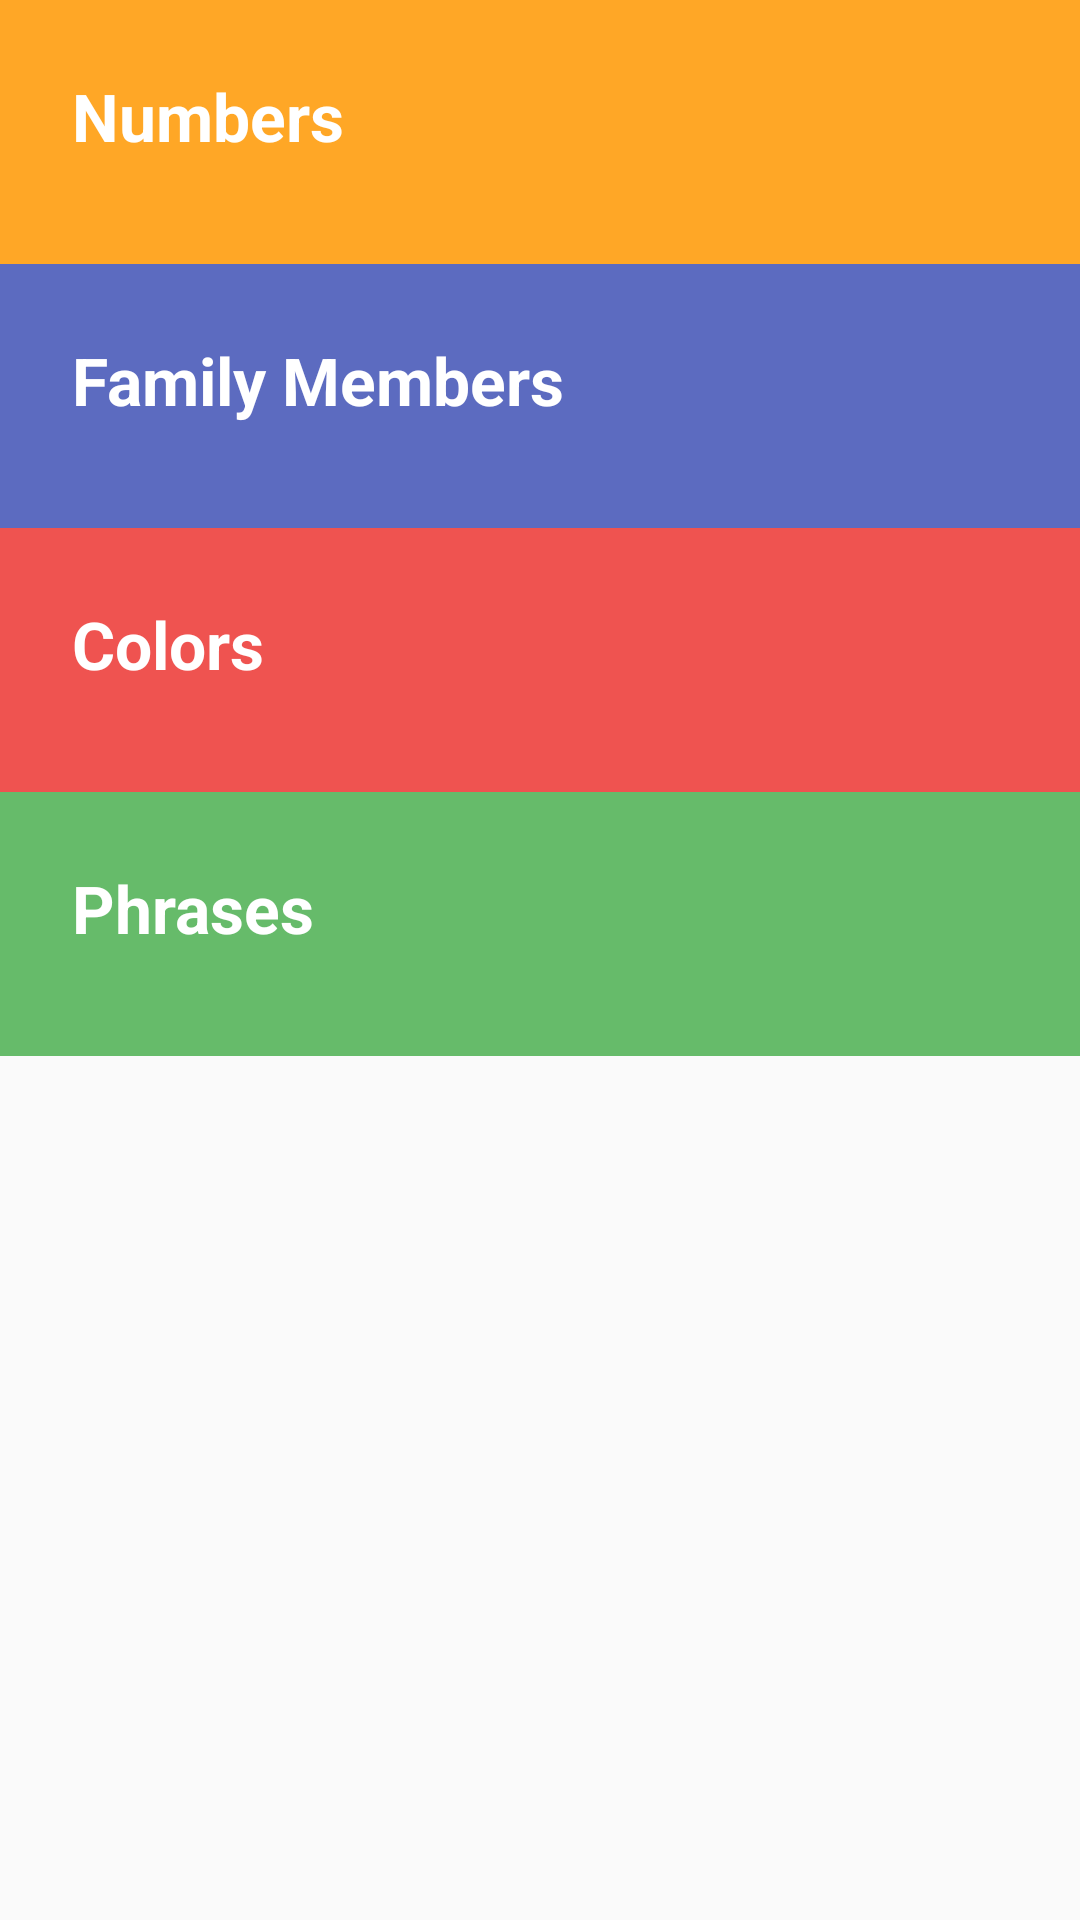

This screen was rendered from an Android layout file. Write that file and the resources it references.
<!-- AndroidManifest.xml: application theme AppTheme -->
<!-- res/layout/activity_main.xml -->
<?xml version="1.0" encoding="utf-8"?>
<LinearLayout xmlns:android="http://schemas.android.com/apk/res/android"
    xmlns:tools="http://schemas.android.com/tools"
    android:layout_width="match_parent"
    android:layout_height="match_parent"
    tools:context=".MainActivity"
    android:orientation="vertical">
    <FrameLayout
        android:layout_width="match_parent"
        android:layout_height="wrap_content"
        android:background="@color/colorNumber">
        <TextView
            android:id="@+id/Numbers"
            style="@style/Category_style"
            android:background="?android:attr/selectableItemBackground"
            android:text="@string/numbers" />
    </FrameLayout>
    <FrameLayout
        android:layout_width="match_parent"
        android:layout_height="wrap_content"
        android:background="@color/colorFamily">
        <TextView
            android:id="@+id/FamilyMembers"
            style="@style/Category_style"
            android:text="@string/family_members"
            android:background="?android:attr/selectableItemBackground"
        />
    </FrameLayout>
    <FrameLayout
        android:layout_width="match_parent"
        android:layout_height="wrap_content"
        android:background="@color/colorColor">
    <TextView
        style="@style/Category_style"
        android:id="@+id/Colors"
        android:background="?android:attr/selectableItemBackground"
        android:text="@string/colors"
        />
    </FrameLayout>
    <FrameLayout
        android:layout_width="match_parent"
        android:layout_height="wrap_content"
        android:background="@color/colorPhrase">
    <TextView
        android:id="@+id/Phrases"
        style="@style/Category_style"
        android:background="?android:attr/selectableItemBackground"
        android:text="@string/phrases"
        />
    </FrameLayout>

</LinearLayout>
<!-- resources referenced by this layout -->
<resources>
  <color name="colorColor">#EF5350</color>
  <color name="colorFamily">#5C6BC0</color>
  <color name="colorNumber">#FFA726</color>
  <color name="colorPhrase">#66BB6A</color>
  <string name="colors">Colors</string>
  <string name="family_members">Family Members</string>
  <string name="numbers">Numbers</string>
  <string name="phrases">Phrases</string>
  <style name="Category_style">
          <item name="android:layout_width">match_parent</item>
          <item name="android:layout_height">88dp</item>
          <item name="android:padding">24dp</item>
          <item name="android:textStyle">bold</item>
          <item name="android:textSize">22sp</item>
          <item name="android:textColor">@android:color/background_light</item>
      </style>
  <style name="AppTheme" parent="Theme.AppCompat.Light.DarkActionBar">
          
          <item name="colorPrimary">@color/colorPrimary</item>
          <item name="colorPrimaryDark">@color/colorPrimaryDark</item>
          <item name="colorAccent">@color/colorAccent</item>
      </style>
  <color name="colorPrimary">#430420</color>
  <color name="colorPrimaryDark">#430420</color>
  <color name="colorAccent">#03DAC5</color>
</resources>
